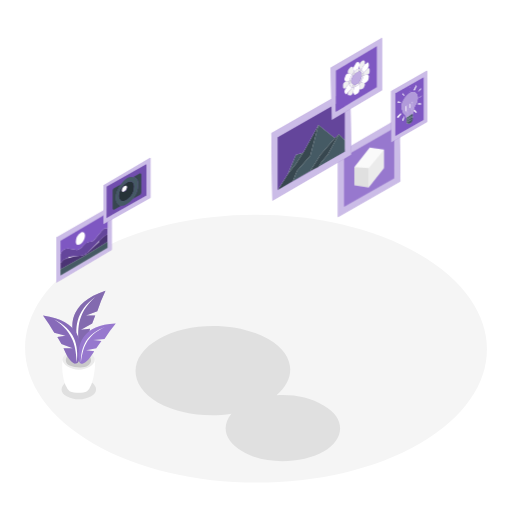
t = 0.00 s
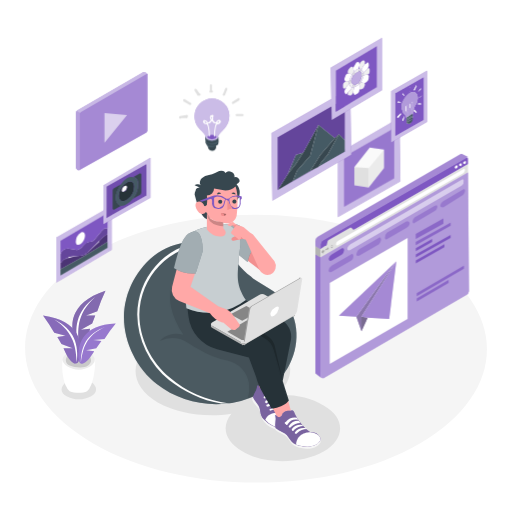
t = 1.50 s
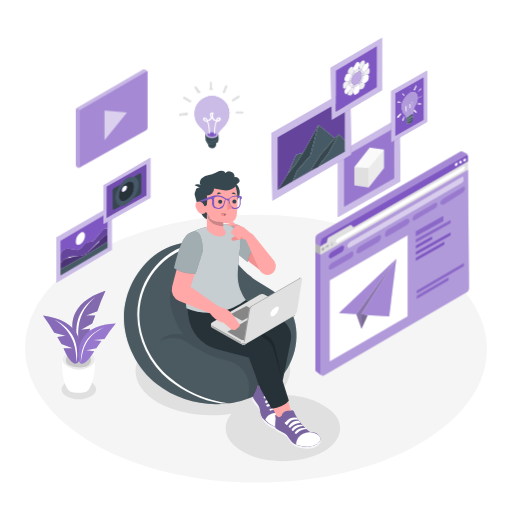
t = 1.69 s
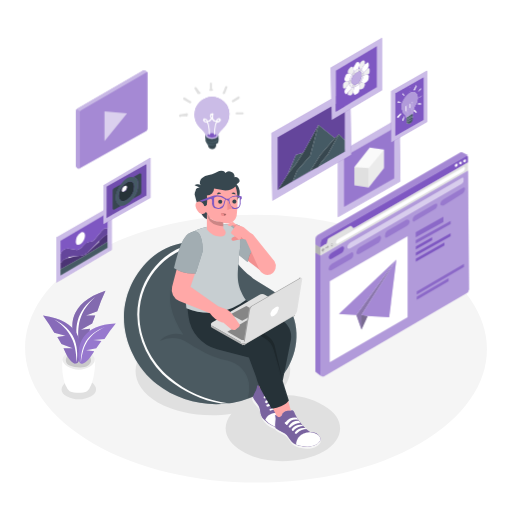
t = 1.88 s
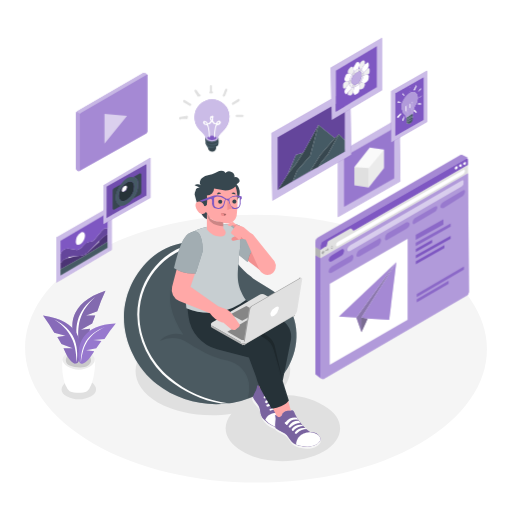
t = 2.06 s
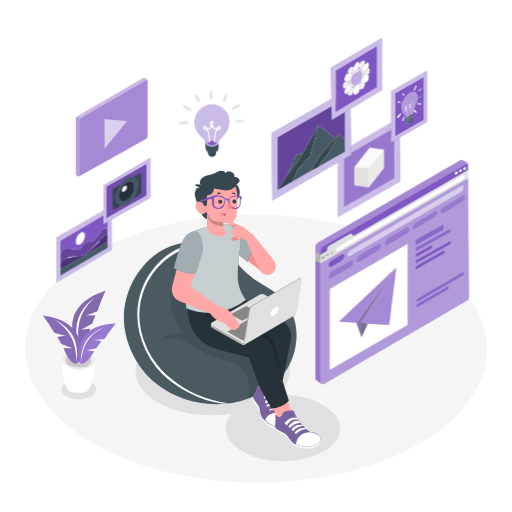
t = 2.44 s

The animated SVG that drew these frames (rendered in a browser with its animation timeline set to each time). Animation: 3 CSS @keyframes rules; one cycle of 3.00 s, repeats indefinitely.

<svg xmlns="http://www.w3.org/2000/svg" id="story" class="animated" version="1.1" viewBox="0 0 500 500"><style>@keyframes slideDown{0%{opacity:0;transform:translateY(-30px)}}@keyframes floating{0%{opacity:1;transform:translateY(0)}50%{transform:translateY(-10px)}}@keyframes slideLeft{0%{opacity:0;transform:translateX(-30px)}}svg#story:not(.animated) .animable{opacity:0}</style><g id="freepik--Floor--inject-103" class="animable"><path id="el65ea1zwfryw" fill="#f5f5f5" d="M409 248c-88-51-231-51-319 0S3 382 91 433s231 51 319 0 87-134-1-185Z" class="animable" transform-origin="250px 340.228px 0"/></g><g id="freepik--Shadows--inject-103" class="animable"><path id="elu0q29sri7b" fill="#e0e0e0" d="M155 331c29-17 77-17 107 0 26 15 28 38 8 55 17-1 33 2 46 10 22 12 21 33 0 45s-58 13-79 0c-18-10-21-25-11-37-25 4-52 0-72-11-29-17-29-45 1-62Z" class="animable" transform-origin="232.211px 384.308px 0"/><path id="eldbn104l7x06" fill="#e0e0e0" d="M89 373c-7-4-18-4-24 0s-7 10 0 14 17 4 24 0 6-10 0-14Z" class="animable" transform-origin="76.7506px 380.052px 0"/></g><g id="freepik--Plant--inject-103" class="animable"><path id="elshm2bg7n4u" fill="#fff" d="m93 351-16 1H61c-1 10 1 21 4 26a7 7 0 0 0 3 4c5 2 13 2 17 0a7 7 0 0 0 3-4c3-5 5-16 5-27Z" class="animable" transform-origin="76.7538px 367.578px 0"/><path id="elwzq6184pss" fill="#ebebeb" d="M88 345c6 4 6 9 0 13s-16 4-22 0-7-9 0-13 16-4 22 0Z" class="animable" transform-origin="76.75px 351.5px 0"/><path id="elvelqp7748z" fill="#e0e0e0" d="M85 346c5 3 5 8 1 11s-13 2-18 0-5-8 0-11 13-2 17 0Z" class="animable" transform-origin="76.7531px 351.492px 0"/><g id="elgef71eczt4" class="animable" opacity=".1"><path id="eleo165q7fpiv" d="M85 346c5 3 5 8 1 11s-13 2-18 0-5-8 0-11 13-2 17 0Z" class="animable" transform-origin="76.7531px 351.492px 0"/></g><path id="elxi72aw9e6hq" fill="#7e57c2" d="M103 284c-36 12-36 35-28 52 2 4 8 6 13-15l-9 1 11-6 3-8h-9l11-4a171 171 0 0 1 8-20Z" class="animable" transform-origin="86.6608px 311.264px 0"/><path id="elocw4yypvfz8" d="M103 284c-36 12-36 35-28 52 2 4 8 6 13-15l-9 1 11-6 3-8h-9l11-4a171 171 0 0 1 8-20Z" class="animable" opacity=".2" transform-origin="86.6608px 311.264px 0"/><path id="elmwt5woaj6r" fill="#fff" d="M103 284c-36 12-36 35-28 52 2 4 8 6 13-15l-9 1 11-6 3-8h-9l11-4a171 171 0 0 1 8-20Z" class="animable" opacity=".2" transform-origin="86.6608px 311.264px 0"/><path id="elz9w5ekup3lf" fill="#fff" d="M93 290c-19 14-21 31-16 48-1-15-3-31 16-48Z" class="animable" transform-origin="83.7818px 313.77px 0"/><path id="el4ppvuczk7og" fill="#7e57c2" d="M42 308c36 5 40 27 35 44-1 4-7 7-15-12h9l-11-4-4-7 8-1-11-3a163 163 0 0 0-11-17Z" class="animable" transform-origin="60.5131px 331.595px 0"/><path id="elcn9f8645u3b" fill="#fff" d="M42 308c36 5 40 27 35 44-1 4-7 7-15-12h9l-11-4-4-7 8-1-11-3a163 163 0 0 0-11-17Z" class="animable" opacity=".2" transform-origin="60.5131px 331.595px 0"/><path id="el06tcgluqysbh" d="M42 308c36 5 40 27 35 44-1 4-7 7-15-12h9l-11-4-4-7 8-1-11-3a163 163 0 0 0-11-17Z" class="animable" opacity=".1" transform-origin="60.5131px 331.595px 0"/><path id="elv2j622q4jqf" fill="#fff" d="M53 312c20 10 24 25 22 42-1-14-2-29-22-42Z" class="animable" transform-origin="64.0279px 333.03px 0"/><path id="eld9hdsmg9yz" fill="#7e57c2" d="M113 316c-32 1-38 20-36 36 1 4 5 7 15-9l-8-1 10-2 5-7-8-1 11-1a148 148 0 0 1 11-15Z" class="animable" transform-origin="94.7203px 335.819px 0"/><path id="elxc0dk1l3y8" fill="#fff" d="M103 319c-19 7-24 20-24 35 2-13 4-26 24-35Z" class="animable" transform-origin="90.9799px 336.485px 0"/><path id="el9k5nvzrzv1o" fill="#fff" d="M113 316c-32 1-38 20-36 36 1 4 5 7 15-9l-8-1 10-2 5-7-8-1 11-1a148 148 0 0 1 11-15Z" class="animable" opacity=".2" transform-origin="94.7203px 335.819px 0"/></g><g id="character" class="animable" style="animation:1s 1 forwards cubic-bezier(.36,-.01,.5,1.38) slideDown;animation-delay:0s"><path id="eljrtkvb97su7" fill="#455a64" d="M247 272c10 7 22 12 30 21 16 18 16 46 4 66s-35 32-59 35-50-4-69-19-32-40-32-65 13-49 33-63c19-12 46-16 65-2 10 7 16 18 26 25l2 2Z" class="animable" transform-origin="205.328px 315.371px 0"/><path id="el5w3aoz396kr" d="M247 272c10 7 22 12 30 21 16 18 16 46 4 66s-35 32-59 35-50-4-69-19-32-40-32-65 13-49 33-63c19-12 46-16 65-2 10 7 16 18 26 25l2 2Z" class="animable" opacity=".2" transform-origin="205.328px 315.371px 0"/><path id="elieerof5fao9" fill="#fff" d="M247 272c10 7 22 12 30 21 16 18 16 46 4 66s-35 32-59 35-50-4-69-19-32-40-32-65 13-49 33-63c19-12 46-16 65-2 10 7 16 18 26 25l2 2Z" class="animable" opacity=".1" transform-origin="205.328px 315.371px 0"/><path id="el3g2pipkcxp4" d="M243 375v-1a27 27 0 0 0-21-22 84 84 0 0 1-28-11c-6-3-12-8-18-10a30 30 0 0 0-20 2c5-6 15-9 23-6-6-9-10-18-12-27s-1-21 5-28a28 28 0 0 1 44-3c6 7 9 15 13 23 3 6 5 11 10 15 7 7 16 9 23 15 8 7 12 18 12 29a83 83 0 0 1-3 21 80 80 0 0 1-29 17 31 31 0 0 0 1-14Z" class="animable" opacity=".1" transform-origin="214.73px 324.587px 0"/><path id="eleaz2j3z15ng" fill="#fff" d="M134 307a72 72 0 0 1 62-71 51 51 0 0 1 7 2 70 70 0 0 0-67 69c0 23 11 46 30 62 15 13 35 22 58 25h-8c-19-3-37-12-51-23a84 84 0 0 1-31-64Z" class="animable" transform-origin="178.833px 315.375px 0"/><path id="elrqxby6i8zj" fill="#ffa8a7" d="m269 367-1 11-3-1a7 7 0 0 0-8 2 3 3 0 0 1-4 1 3 3 0 0 1 0-2l-1-12Z" class="animable" transform-origin="260.545px 373.055px 0"/><path id="elh7mgmycvtm" fill="#f5f5f5" d="M258 410c6 6 16 11 24 6l-1 2c-7 5-18 0-23-6s-2-10-8-16a19 19 0 0 1-4-6l1-2a23 23 0 0 0 4 6c5 6 2 10 7 16Z" class="animable" transform-origin="264.055px 404.008px 0"/><path id="elokoh7gjrank" fill="#7e57c2" d="M250 381a11 11 0 0 0 1-4 2 2 0 0 1 1-1l1 2a3 3 0 0 0 4 1 7 7 0 0 1 8-2l3 1a2 2 0 0 1 1 2c0 8 4 19 8 25 4 1 7 7 5 11-8 5-18 0-24-6s-2-10-7-16a23 23 0 0 1-4-6 25 25 0 0 1 3-7Z" class="animable" transform-origin="264.736px 396.935px 0"/><path id="els78f9jce3w" d="M250 381a11 11 0 0 0 1-4 2 2 0 0 1 1-1l1 2a3 3 0 0 0 4 1 7 7 0 0 1 8-2l3 1a2 2 0 0 1 1 2c0 8 4 19 8 25 4 1 7 7 5 11-8 5-18 0-24-6s-2-10-7-16a23 23 0 0 1-4-6 25 25 0 0 1 3-7Z" class="animable" opacity=".3" transform-origin="264.736px 396.935px 0"/><path id="elkndo49uez0m" fill="#fff" d="M250 381a11 11 0 0 0 1-4 2 2 0 0 1 1-1l1 2a3 3 0 0 0 4 1 7 7 0 0 1 8-2l3 1a2 2 0 0 1 1 2c0 8 4 19 8 25 4 1 7 7 5 11-8 5-18 0-24-6s-2-10-7-16a23 23 0 0 1-4-6 25 25 0 0 1 3-7Z" class="animable" opacity=".2" transform-origin="264.736px 396.935px 0"/><path id="ell0gdkfgwi1c" fill="#fff" d="M261 393a1 1 0 0 1-2-1 1 1 0 0 1 1-1 11 11 0 0 1 11 0v2c-3-2-6-2-10 0Z" class="animable" transform-origin="265.209px 391.322px 0"/><path id="elhxgn6ivc0vi" fill="#fff" d="M259 389a1 1 0 0 1-1-2 12 12 0 0 1 12 0v2c-3-2-7-3-11 0Z" class="animable" transform-origin="264.046px 387.126px 0"/><path id="elqpivwg007uo" fill="#fff" d="M262 397a1 1 0 0 1-1 0 1 1 0 0 1 0-2 11 11 0 0 1 11 0l1 2a11 11 0 0 0-11 0Z" class="animable" transform-origin="266.729px 395.619px 0"/><path id="elsfaa041t3v" fill="#fff" d="M277 405c4 1 7 7 5 11-7 5-18 0-23-6 4-9 14-7 18-5Z" class="animable" transform-origin="270.681px 410.928px 0"/><path id="eld8c8u8tpe9h" fill="#fff" d="M264 401a1 1 0 0 1-1-1 11 11 0 0 1 11-1l1 3c-4-2-7-3-11-1Z" class="animable" transform-origin="268.613px 399.858px 0"/><path id="elvsr6g2mppl" fill="#ffa8a7" d="m281 390 3 11h-3a7 7 0 0 0-6 5 3 3 0 0 1-3 2 3 3 0 0 1-2-2l-5-10Z" class="animable" transform-origin="274.705px 398.959px 0"/><path id="elftj4uoown4" fill="#f5f5f5" d="M289 434c7 3 19 4 24-4v2c-5 8-17 7-24 4s-6-9-13-12a19 19 0 0 1-7-4v-2a23 23 0 0 0 7 4c7 3 5 9 13 12Z" class="animable" transform-origin="290.83px 428.064px 0"/><path id="el6mm7k6wfedu" fill="#7e57c2" d="M269 411a11 11 0 0 0 0-4 2 2 0 0 1 0-2l1 1a3 3 0 0 0 5 0 7 7 0 0 1 6-5h3a2 2 0 0 1 3 1c3 8 10 16 16 20 4-1 10 3 10 7v1c-5 8-17 7-24 4s-6-9-13-12a23 23 0 0 1-7-4 24 24 0 0 1 0-7Z" class="animable" transform-origin="290.766px 418.518px 0"/><path id="elzh8tjqu7fos" d="M269 411a11 11 0 0 0 0-4 2 2 0 0 1 0-2l1 1a3 3 0 0 0 5 0 7 7 0 0 1 6-5h3a2 2 0 0 1 3 1c3 8 10 16 16 20 4-1 10 3 10 7v1c-5 8-17 7-24 4s-6-9-13-12a23 23 0 0 1-7-4 24 24 0 0 1 0-7Z" class="animable" opacity=".3" transform-origin="290.766px 418.518px 0"/><path id="el0nkrtcwji9q" fill="#fff" d="M269 411a11 11 0 0 0 0-4 2 2 0 0 1 0-2l1 1a3 3 0 0 0 5 0 7 7 0 0 1 6-5h3a2 2 0 0 1 3 1c3 8 10 16 16 20 4-1 10 3 10 7v1c-5 8-17 7-24 4s-6-9-13-12a23 23 0 0 1-7-4 24 24 0 0 1 0-7Z" class="animable" opacity=".2" transform-origin="290.766px 418.518px 0"/><path id="el88le93o5j0t" fill="#fff" d="M284 417a1 1 0 0 1-2-1 11 11 0 0 1 10-5l1 2c-3 0-6 1-9 4Z" class="animable" transform-origin="287.726px 414.333px 0"/><path id="el08rsg6dhdplc" fill="#fff" d="M281 414a1 1 0 0 1-2 0 1 1 0 0 1 0-2 12 12 0 0 1 11-4l1 2c-4-1-7 0-10 4Z" class="animable" transform-origin="284.822px 410.978px 0"/><path id="el7vzp9aamjp9" fill="#fff" d="M287 420a1 1 0 0 1-2 0 1 1 0 0 1 0-1 11 11 0 0 1 10-4l1 1c-3 0-6 1-9 4Z" class="animable" transform-origin="290.786px 417.691px 0"/><path id="ell9epuuf7h9f" fill="#fff" d="M303 422c4 0 10 3 10 7v1c-5 8-16 7-24 4 1-11 11-12 14-12Z" class="animable" transform-origin="300.845px 428.829px 0"/><path id="elfj48ia2s9l" fill="#fff" d="M290 423a1 1 0 0 1-2-1 11 11 0 0 1 10-4l2 1c-4 0-7 1-10 4Z" class="animable" transform-origin="294.212px 420.77px 0"/><path id="elrpj3yejs8xg" fill="#263238" d="m236 291 38 21a19 19 0 0 1 10 20l-8 40 6 19c-5 7-17 8-17 8-7-14-12-19-15-31l-7-19-31-8a38 38 0 0 1-28-32l-1-8Z" class="animable" transform-origin="233.696px 344.79px 0"/><path id="elm5i7sp0i6om" d="M236 302a18 18 0 0 1-5 11l27 17a19 19 0 0 1 9 11l9 31-8-35a16 16 0 0 0-7-9l-25-16c2-6 0-10 0-10Z" class="animable" opacity=".2" transform-origin="253.835px 336.815px 0"/><path id="eleckgrdy2syg" fill="#e0e0e0" d="M206 317a2 2 0 0 0 0 1 3 3 0 0 0 1 0l28 16a4 4 0 0 0 0 1h5a4 4 0 0 0 0-1l46-26a4 4 0 0 0 1 0v-1a1 1 0 0 0 1 0v-1 2a2 2 0 0 1-1 1 3 3 0 0 1-1 0l-46 27a5 5 0 0 1-1 1 5 5 0 0 1-1 0h-1a4 4 0 0 1-1 0v-1h-1l-28-16a3 3 0 0 1-1-1 2 2 0 0 1 0-1v-2Z" class="animable" transform-origin="246.575px 321.441px 0"/><path id="ellk0u80fkbcc" d="M206 317a2 2 0 0 0 0 1 3 3 0 0 0 1 0l28 16a4 4 0 0 0 0 1h5a4 4 0 0 0 0-1l46-26a4 4 0 0 0 1 0v-1a1 1 0 0 0 1 0v-1 2a2 2 0 0 1-1 1 3 3 0 0 1-1 0l-46 27a5 5 0 0 1-1 1 5 5 0 0 1-1 0h-1a4 4 0 0 1-1 0v-1h-1l-28-16a3 3 0 0 1-1-1 2 2 0 0 1 0-1v-2Z" class="animable" opacity=".2" transform-origin="246.575px 321.441px 0"/><path id="elgfslz7vs75" fill="#e0e0e0" d="M288 307a1 1 0 0 1-1 0v1a4 4 0 0 1-1 0l-46 27h-5a4 4 0 0 1 0-1l-28-16a3 3 0 0 1-1 0 2 2 0 0 1 0-1 2 2 0 0 1 1-2l46-27a6 6 0 0 1 6 0l28 17a2 2 0 0 1 1 1 2 2 0 0 1 0 1Z" class="animable" transform-origin="246.705px 311.39px 0"/><path id="eletxv4hdry25" fill="#e0e0e0" d="m284 306-45 26a2 2 0 0 1-1 0h-2l-14-8 46-27Z" class="animable" transform-origin="252.74px 314.655px 0"/><path id="elb9oj9xbfeq" fill="#263238" d="M238 332Z" class="animable" transform-origin="237.5px 332.39px 0"/><path id="eljgdy1g7n5v" fill="#e0e0e0" d="m241 299 9 5a1 1 0 0 1 0 2l-13 7a1 1 0 0 1-1 0l-9-5a1 1 0 0 1 0-2l13-7a1 1 0 0 1 1 0Z" class="animable" transform-origin="238.395px 305.98px 0"/><path id="elkr244cdmcvj" d="m284 306-45 26a2 2 0 0 1-1 0h-2l-14-8 46-27Z" class="animable" opacity=".4" transform-origin="252.74px 314.655px 0"/><path id="el8b46i9j4j5j" d="m241 299 9 5a1 1 0 0 1 0 2l-13 7a1 1 0 0 1-1 0l-9-5a1 1 0 0 1 0-2l13-7a1 1 0 0 1 1 0Z" class="animable" opacity=".4" transform-origin="238.395px 305.98px 0"/><path id="el0ewkkrh5avc" fill="#e0e0e0" d="m238 333 5-30a6 6 0 0 1 2-4l47-27a1 1 0 0 1 1-1l1 1a1 1 0 0 1 0 1l-5 30a6 6 0 0 1-3 4l-46 27v1l-1-1a1 1 0 0 1-1-1Z" class="animable" transform-origin="265.918px 303.124px 0"/><path id="elav9f0wepi8w" d="m238 333 5-30a6 6 0 0 1 2-4l47-27a1 1 0 0 1 1-1l1 1a1 1 0 0 1 0 1l-5 30a6 6 0 0 1-3 4l-46 27v1l-1-1a1 1 0 0 1-1-1Z" class="animable" opacity=".3" transform-origin="265.918px 303.124px 0"/><path id="el7rk4izsao0h" fill="#e0e0e0" d="m246 299 47-27a1 1 0 0 1 2 1l-5 31a6 6 0 0 1-3 4l-46 27a1 1 0 0 1-2-2l5-30a6 6 0 0 1 2-4Z" class="animable" transform-origin="266.764px 303.409px 0"/><path id="elfy3cs25ck5" fill="#fff" d="M269 300a10 10 0 0 0-5 6c0 3 1 4 4 2a10 10 0 0 0 4-6c1-3-1-3-3-2Z" class="animable" transform-origin="268.184px 304.095px 0"/><path id="elwlovyxo89ir" fill="#f28f8f" d="m241 254 13 10 8-13-10-12c-9 4-11 15-11 15Z" class="animable" transform-origin="251.77px 251.4px 0"/><path id="elcjczbmb5ow" fill="#455a64" d="M223 219c10-1 11 1 17 7l13 13c-10 5-11 17-11 17l-10-8Z" class="animable" transform-origin="237.95px 237.151px 0"/><path id="el72jc3c35ggj" fill="#fff" d="M223 219c10-1 11 1 17 7l13 13c-10 5-11 17-11 17l-10-8Z" class="animable" opacity=".5" transform-origin="237.95px 237.151px 0"/><path id="elmit24zrhpv8" fill="#455a64" d="M187 227c14-7 24-7 36-8 17 11 11 20 10 35s-3 24 7 39a58 58 0 0 1-58 8c-4-41-3-71 5-74Z" class="animable" transform-origin="209.94px 262.28px 0"/><path id="elirj3zs0xpih" fill="#fff" d="M187 227c14-7 24-7 36-8 17 11 11 20 10 35s-3 24 7 39a58 58 0 0 1-58 8c-4-41-3-71 5-74Z" class="animable" opacity=".7" transform-origin="209.94px 262.28px 0"/><path id="el2431w5ngkz3" fill="#37474f" d="M230 197a12 12 0 0 0 1-17 7 7 0 0 0 3-3 4 4 0 0 0-5-4 5 5 0 0 0-3-5 5 5 0 0 0-6 1 3 3 0 0 0-2-2 6 6 0 0 0-4 0l-4 2a29 29 0 0 1-6 2 14 14 0 0 0-7 3c-1 1-3 4-1 7a4 4 0 0 0-3-1 4 4 0 0 0-3 1l5 2c-2 0-4 1-4 3a9 9 0 0 0-1 4 62 62 0 0 0 6 17c1 3 3 6 6 7Z" class="animable" transform-origin="211.988px 190.378px 0"/><path id="elsel4mlxuf78" fill="#ffa8a7" d="M230 182a15 15 0 0 1-10 4l-11-2a8 8 0 0 1-2 5 9 9 0 0 1-5 2 30 30 0 0 1 0 9 2 2 0 0 1-1 1c-1 1-2 0-2-1a8 8 0 0 0-3-3 4 4 0 0 0-3 0 4 4 0 0 0-2 2 7 7 0 0 0 0 3 9 9 0 0 0 2 4 6 6 0 0 0 4 3 4 4 0 0 0 4-2 12 12 0 0 0 1 1 13 13 0 0 0 9 8 119 119 0 0 0 10 2 9 9 0 0 0 10-7c1-9 2-20-1-29Z" class="animable" transform-origin="211.43px 200.071px 0"/><path id="eldqkrkmq6jh8" fill="#ffa8a7" d="M202 208v16a18 18 0 0 0 13 7 6 6 0 0 0 4-1 4 4 0 0 0 0-6 2 2 0 0 1-1-1v-6l-7-1a13 13 0 0 1-9-8Z" class="animable" transform-origin="211.144px 219.9px 0"/><path id="el5yoi6kib6yq" d="M212 220a34 34 0 0 0 6 1v-4l-7-1a12 12 0 0 1-9-7 13 13 0 0 0 3 7 15 15 0 0 0 7 4Z" class="animable" opacity=".2" transform-origin="209.98px 214.855px 0"/><path id="elln976269q9m" fill="#7e57c2" d="M223 194h-2a15 15 0 0 0-15-2v2l1 1a22 22 0 0 1 0 4 6 6 0 0 0 2 4l4 1a8 8 0 0 0 4-1 6 6 0 0 0 2-3l1-4a1 1 0 0 1 2 0 1 1 0 0 1 1 0l1 4a6 6 0 0 0 2 3 7 7 0 0 0 3 1 6 6 0 0 0 4-1 6 6 0 0 0 2-4 24 24 0 0 1 0-4l1-1v-2a13 13 0 0 0-13 2Zm-3 1-1 1a18 18 0 0 1-1 4 5 5 0 0 1-2 2 6 6 0 0 1-2 1h-1a5 5 0 0 1-3-1 4 4 0 0 1-1-3v-6a13 13 0 0 1 3-1 14 14 0 0 1 7 2l1 1Zm14 3v1a5 5 0 0 1-1 3 5 5 0 0 1-4 1 5 5 0 0 1-2-1 5 5 0 0 1-2-2 19 19 0 0 1-1-4v-2a12 12 0 0 1 6-2 12 12 0 0 1 4 1v5Z" class="animable" transform-origin="221.14px 197.44px 0"/><path id="elm44y9su4txn" fill="#7e57c2" d="m206 192-11 4a5 5 0 0 1 2 1l9-3Z" class="animable" transform-origin="200.545px 194.821px 0"/><path id="eljlggd0rfi8" fill="#f28f8f" d="m222 196 5 7-5 2v-9z" class="animable" transform-origin="224.465px 200.21px 0"/><path id="elctps0r8atec" fill="#37474f" d="M213 197a2 2 0 1 0 2-2 2 2 0 0 0-2 2Z" class="animable" transform-origin="214.91px 196.63px 0"/><path id="el6tak6i4k23g" fill="#37474f" d="M227 196a2 2 0 1 0 1-1 2 2 0 0 0-1 1Z" class="animable" transform-origin="228.37px 196.19px 0"/><path id="el93ko29ckty5" fill="#37474f" d="m226 189 4 1a2 2 0 0 0-2-2 3 3 0 0 0-2 1Z" class="animable" transform-origin="228.065px 188.604px 0"/><path id="elx1vsoqnz5u" fill="#37474f" d="m216 189-4 1a2 2 0 0 1 1-2 3 3 0 0 1 3 1Z" class="animable" transform-origin="213.985px 189.039px 0"/><path id="eld8aoaiqo81i" fill="#f28f8f" d="m216 208 5 1a3 3 0 0 1-3 2 3 3 0 0 1-2-3Z" class="animable" transform-origin="218.602px 209.198px 0"/><path id="el6gummvd3hfh" d="m216 208 5 1a3 3 0 0 1-3 2 3 3 0 0 1-2-3Z" class="animable" opacity=".3" transform-origin="218.602px 209.198px 0"/><path id="elaml8w3tedx8" fill="#f28f8f" d="M219 211a3 3 0 0 1-1 0 2 2 0 0 1-2-3 3 3 0 0 1 3 3Z" class="animable" transform-origin="217.78px 209.586px 0"/><path id="el8076jxp47oh" fill="#f28f8f" d="m231 230-4 2a2 2 0 0 0-1 2 2 2 0 0 0 2 1l10-2-3-4Z" class="animable" transform-origin="232.094px 232.254px 0"/><path id="el6cb0mshj4ul" fill="#ffa8a7" d="m240 234 13 29a9 9 0 0 0 11 5 9 9 0 0 0 4-13l-21-26a12 12 0 0 0-3-2l-6-5a13 13 0 0 0-6-2l-3-2a3 3 0 0 0-3-1l-4 2a3 3 0 0 0 3 2l2-1 2 2-3 4a2 2 0 0 0 1 3l5 4a2 2 0 0 0 2 1 2 2 0 0 0 1-3 7 7 0 0 0 5 3Z" class="animable" transform-origin="245.478px 242.819px 0"/><path id="elg3ta3nk1eyp" fill="#f28f8f" d="M229 222a7 7 0 0 1 2-2h-4Z" class="animable" transform-origin="229.28px 221px 0"/><path id="ellkdlp9f9n4a" fill="#ffa8a7" d="m191 265-5 15 27 19 8 3a14 14 0 0 1 6 5l7 10c1 2-3 4-4 5a6 6 0 0 1-6-2l-6-5h-1a23 23 0 0 1-12-9l-30-12a12 12 0 0 1-7-14l5-19Z" class="animable" transform-origin="200.806px 291.619px 0"/><path id="elz932ydxz8bb" fill="#455a64" d="m191 267 7-22s0-20-8-19-13 6-20 35v1a35 35 0 0 0 21 5Z" class="animable" transform-origin="184.055px 246.651px 0"/><path id="el4tlr07cocdq" fill="#fff" d="m191 267 7-22s0-20-8-19-13 6-20 35v1a35 35 0 0 0 21 5Z" class="animable" opacity=".5" transform-origin="184.055px 246.651px 0"/></g><g id="light-bulb" class="animable" style="animation:1s 1 forwards cubic-bezier(.36,-.01,.5,1.38) slideDown,1.5s Infinite linear floating;animation-delay:0s,1s"><g id="freepik--freepik--light--inject-77--inject-103" class="animable"><path id="elmrzgys51wkm" fill="#37474f" d="M211 149a4 4 0 1 1-4-3 4 4 0 0 1 4 3Z" class="animable" transform-origin="207.301px 149.219px 0"/><path id="el7v8wh3nvala" fill="#455a64" d="M203 150c-2-2-2-4 0-5a9 9 0 0 1 8 0c3 1 3 3 0 4a9 9 0 0 1-8 1Z" class="animable" transform-origin="207.2px 147.023px 0"/><path id="elnwse8gelsyh" fill="#37474f" d="M203 148c-3-1-3-3 0-5a10 10 0 0 1 9 0c2 1 2 4 0 5a10 10 0 0 1-9 0Z" class="animable" transform-origin="207.205px 145.665px 0"/><path id="eln5prxdo87" fill="#455a64" d="M203 147c-3-1-3-4 0-5a10 10 0 0 1 9 0c2 1 2 3 0 5a10 10 0 0 1-9 0Z" class="animable" transform-origin="207.208px 144.378px 0"/><path id="elyr0iyexkoqn" fill="#37474f" d="M203 146c-3-2-3-4-1-6a10 10 0 0 1 10 0c2 2 2 4 0 5a10 10 0 0 1-9 1Z" class="animable" transform-origin="207.166px 142.842px 0"/><path id="elyjscji1w4o" fill="#455a64" d="M202 144c-2-1-2-4 0-5a10 10 0 0 1 10 0c2 1 2 3 0 5a10 10 0 0 1-10 0Z" class="animable" transform-origin="207.107px 141.376px 0"/><path id="elfes20rin4n" fill="#7e57c2" d="M207 103a17 17 0 0 0-17 17c0 13 11 15 11 21a3 3 0 0 0 2 2 9 9 0 0 0 8 0 3 3 0 0 0 2-2c0-6 11-8 11-22a17 17 0 0 0-17-16Z" class="animable" transform-origin="206.761px 123.475px 0"/><g id="ela4rt34bgxx9" class="animable" opacity=".6"><path id="eluzckna2h5k8" fill="#fff" d="M207 103a17 17 0 0 0-17 17c0 13 11 15 11 21a3 3 0 0 0 2 2 9 9 0 0 0 8 0 3 3 0 0 0 2-2c0-6 11-8 11-22a17 17 0 0 0-17-16Z" class="animable" transform-origin="206.761px 123.475px 0"/></g><path id="elehltkw9d86g" fill="#7e57c2" d="M204 142c-2-1-2-2 0-3a7 7 0 0 1 6 0c2 1 2 2 0 3a7 7 0 0 1-6 0Z" class="animable" transform-origin="207.1px 140.611px 0"/><path id="el269vchohqxa" fill="#fff" d="M209 140a42 42 0 0 1 1-10 19 19 0 0 1 1-3 8 8 0 0 1-2 0 10 10 0 0 1-2-2 10 10 0 0 1-2 2 9 9 0 0 1-2 0 21 21 0 0 1 1 3 40 40 0 0 1 1 10 1 1 0 0 1-1 0 41 41 0 0 0-1-10 19 19 0 0 0-1-2 4 4 0 0 1-3-1 2 2 0 0 1 0-3 2 2 0 0 1 1 0 4 4 0 0 1 3 2 6 6 0 0 0 1 0 9 9 0 0 0 2-2 4 4 0 0 1-1-3 2 2 0 0 1 2-2 1 1 0 0 1 1 2 4 4 0 0 1 0 3 9 9 0 0 0 2 2 6 6 0 0 0 1 0 4 4 0 0 1 2-2 2 2 0 0 1 2 0 2 2 0 0 1 0 3 4 4 0 0 1-3 1 19 19 0 0 0-1 2 41 41 0 0 0-1 10 1 1 0 0 1-1 0Zm-9-15v1a2 2 0 0 0 2 1 3 3 0 0 0-2-2Zm12 1a2 2 0 0 0 2 0v-1l-2 1Zm-5-5h-1a3 3 0 0 0 1 2 3 3 0 0 0 0-2Z" class="animable" transform-origin="206.823px 129.793px 0"/></g><path id="elq5t8s8vw54" fill="#e0e0e0" d="M207 97a1 1 0 0 1-1 0 1 1 0 0 1-1-2v-5a1 1 0 0 1 1-1 1 1 0 0 1 1 1v5a1 1 0 0 1 0 2Z" class="animable" transform-origin="206.155px 92.5774px 0"/><path id="elik9n0a9s3e" fill="#e0e0e0" d="M194 100a1 1 0 0 1-1 0l-3-5a1 1 0 0 1 2-1l3 4a1 1 0 0 1 0 2 1 1 0 0 1-1 0Z" class="animable" transform-origin="192.59px 96.6138px 0"/><path id="el2zza1y7mvuv" fill="#e0e0e0" d="M186 109a1 1 0 0 1-1 0l-5-3a1 1 0 0 1-1-1 1 1 0 0 1 2-1l5 3a1 1 0 0 1 0 2Z" class="animable" transform-origin="182.787px 106.79px 0"/><path id="ellg5fx0e3nor" fill="#e0e0e0" d="M183 122a1 1 0 0 1-1 0h-5a1 1 0 0 1-2-1 1 1 0 0 1 1-1l6-1a1 1 0 0 1 1 2 1 1 0 0 1 0 1Z" class="animable" transform-origin="179.405px 120.59px 0"/><path id="eloql1dogaiu" fill="#e0e0e0" d="M237 120h-6a1 1 0 1 1 0-2h6a1 1 0 0 1 0 2Z" class="animable" transform-origin="234.053px 119.318px 0"/><path id="elrk41apta1i8" fill="#e0e0e0" d="M228 108a1 1 0 0 1-1-2l5-3a1 1 0 0 1 2 1 1 1 0 0 1-1 1l-5 3Z" class="animable" transform-origin="230.128px 105.723px 0"/><path id="el5f8gdlzf62" fill="#e0e0e0" d="M219 100a1 1 0 0 1-1-2l2-5a1 1 0 0 1 2 1l-2 5a1 1 0 0 1-1 1Z" class="animable" transform-origin="219.877px 96.0281px 0"/></g><g id="window" class="animable" style="animation:1s 1 forwards cubic-bezier(.36,-.01,.5,1.38) slideLeft,1.5s Infinite linear floating;animation-delay:0s,1s"><path id="elvzmg2rynvqq" fill="#e0e0e0" d="M313 258v-8l-5-3v8l5 3z" class="animable" transform-origin="310.485px 252.33px 0"/><path id="elrd8ay8cfzq" fill="#7e57c2" d="M313 374V258l-5-3v116a2 2 0 0 0 1 1l5 4a2 2 0 0 1-1-2Z" class="animable" transform-origin="310.94px 315.22px 0"/><path id="elajr6jvx6a4d" fill="#fff" d="M313 374V258l-5-3v116a2 2 0 0 0 1 1l5 4a2 2 0 0 1-1-2Z" class="animable" opacity=".2" transform-origin="310.94px 315.22px 0"/><path id="elcna9b20ivq9" fill="#455a64" d="M316 376a3 3 0 0 1-1 0 3 3 0 0 0 1 0Z" class="animable" transform-origin="315.67px 375.68px 0"/><path id="el0is0l0fzc6g" fill="#455a64" d="M315 376Z" class="animable" transform-origin="315.045px 375.87px 0"/><path id="eljkqdj8x1nt" fill="#455a64" d="M314 376Z" class="animable" transform-origin="314.24px 375.78px 0"/><path id="elp59xj9fh79" fill="#7e57c2" d="M313 250v-5a5 5 0 0 1 3-4l139-80a2 2 0 0 1 2-1l-6-3a2 2 0 0 0-1 0l-140 81a5 5 0 0 0-2 4v5l5 3Z" class="animable" transform-origin="382.255px 203.408px 0"/><path id="el6kbj0i8za35" fill="#fff" d="M313 250v-5a5 5 0 0 1 3-4l139-80a2 2 0 0 1 2-1l-6-3a2 2 0 0 0-1 0l-140 81a5 5 0 0 0-2 4v5l5 3Z" class="animable" opacity=".3" transform-origin="382.255px 203.408px 0"/><path id="elrkfgvw2nm0a" d="M313 258v-8l-5-3v8l5 3z" class="animable" opacity=".2" transform-origin="310.485px 252.33px 0"/><path id="elnistjexejrb" fill="#7e57c2" d="M455 161c1-1 2-1 2 1v5l-144 83v-5a5 5 0 0 1 3-4Z" class="animable" transform-origin="385.335px 205.043px 0"/><path id="elizqh22cb1xh" fill="#fff" d="m446 168 1 1a3 3 0 0 1-1 2c-1 1-2 0-2-1a3 3 0 0 1 2-2Z" class="animable" transform-origin="445.62px 169.68px 0"/><path id="el56lv9uw9h18" fill="#fff" d="m450 166 1 1a3 3 0 0 1-1 2l-2-1a3 3 0 0 1 2-2Z" class="animable" transform-origin="449.65px 167.355px 0"/><path id="elq2kqpgpf4wd" fill="#fff" d="M454 164h1a3 3 0 0 1-1 3l-2-1a3 3 0 0 1 2-2Z" class="animable" transform-origin="453.67px 165.034px 0"/><path id="el4my91feoy86" fill="#e0e0e0" d="M342 229h1l2 2h1l111-64v8l-144 83v-8l4-3a3 3 0 0 0 2-1l1-4a3 3 0 0 1 1-1Z" class="animable" transform-origin="385.295px 212.21px 0"/><path id="ellgsgcd7aza9" fill="#7e57c2" d="m457 175 1 116a5 5 0 0 1-3 4l-139 81c-1 0-3 0-3-2V258Z" class="animable" transform-origin="385.445px 275.237px 0"/><g id="elh3e6wu3dotd" class="animable" opacity=".4"><path id="el5uo94knndjd" fill="#fff" d="m457 175 1 116a5 5 0 0 1-3 4l-139 81c-1 0-3 0-3-2V258Z" class="animable" transform-origin="385.445px 275.237px 0"/></g><path id="elilltgo6n84" fill="#fff" d="M452 172c1-1 2-1 2 1a4 4 0 0 1-2 3l-122 70c-1 1-2 0-2-1a4 4 0 0 1 2-3Z" class="animable" transform-origin="390.685px 208.749px 0"/><path id="eli0oqhh4ud3l" fill="#e0e0e0" d="M315 251h1l-1 1 2-1a1 1 0 0 1 0 1l-2 1h1v1h-1l-1-1 1-2Z" class="animable" transform-origin="315.6px 252.181px 0"/><path id="ellpmkic2q7wo" fill="#e0e0e0" d="m320 248 1 1-1 2v-1l-2 1a1 1 0 0 1 0-1l2-1v-1Z" class="animable" transform-origin="319.765px 249.634px 0"/><path id="eli34zw2ux5a" fill="#e0e0e0" d="M324 246a1 1 0 0 1 1 0v-1 1l-1 1v-1a2 2 0 0 0-1 2h1a2 2 0 0 0 1-1 3 3 0 0 1-1 2l-1-1a3 3 0 0 1 1-2Z" class="animable" transform-origin="324.018px 247.083px 0"/><g id="elzkwfx6l7yhs" class="animable" opacity=".3"><path id="el0jc1jj5b10qp" d="M315 251h1l-1 1 2-1a1 1 0 0 1 0 1l-2 1h1v1h-1l-1-1 1-2Z" class="animable" transform-origin="315.6px 252.181px 0"/></g><g id="el1zi1rzufb6u" class="animable" opacity=".3"><path id="elmtxu9cqo79g" d="m320 248 1 1-1 2v-1l-2 1a1 1 0 0 1 0-1l2-1v-1Z" class="animable" transform-origin="319.765px 249.634px 0"/></g><g id="elwak6bcqfcz" class="animable" opacity=".3"><path id="el9spvlebbdd" d="M324 246a1 1 0 0 1 1 0v-1 1l-1 1v-1a2 2 0 0 0-1 2h1a2 2 0 0 0 1-1 3 3 0 0 1-1 2l-1-1a3 3 0 0 1 1-2Z" class="animable" transform-origin="324.018px 247.083px 0"/></g><path id="elyvz960zgrl" fill="#fff" d="M398 239v79l-76 44v-79l76-44z" class="animable" transform-origin="359.685px 300.28px 0"/><path id="elk77d5lebib" fill="#7e57c2" d="m387 262-34 54v14l6-13-6 13-5-14 39-54z" class="animable" transform-origin="367.445px 295.795px 0"/><path id="elx6zgjek7yd" d="m387 262-34 54v14l6-13-6 13-5-14 39-54z" class="animable" opacity=".3" transform-origin="367.445px 295.795px 0"/><path id="ela1ad2457axt" fill="#7e57c2" d="m353 316 6 1-6 13v-14z" class="animable" transform-origin="356.085px 323.055px 0"/><path id="eldeadqg2m5pt" d="m353 316 6 1-6 13v-14z" class="animable" opacity=".5" transform-origin="356.085px 323.055px 0"/><path id="elszyaepfnoce" fill="#7e57c2" d="m387 262-39 54-17-1 56-53z" class="animable" transform-origin="359.255px 288.89px 0"/><path id="elhx1w6qtevdt" fill="#7e57c2" d="m353 316 34-54-7 56-21-1-6-1z" class="animable" transform-origin="369.9px 289.855px 0"/><path id="elijsac9by9cl" fill="#fff" d="m331 315 17 1 5 14 6-13 21 1 7-56-56 53z" class="animable" opacity=".3" transform-origin="359.255px 295.795px 0"/><path id="eljlyhosanfr" fill="#7e57c2" d="M451 182c1-1 2 0 2 1a6 6 0 0 1-2 5l-109 63c-2 1-3 0-3-2a6 6 0 0 1 3-4Z" class="animable" transform-origin="396.19px 216.265px 0"/><g id="elv59kb126uxp" class="animable" opacity=".7"><path id="el7noqkkm3lwr" fill="#fff" d="M451 182c1-1 2 0 2 1a6 6 0 0 1-2 5l-109 63c-2 1-3 0-3-2a6 6 0 0 1 3-4Z" class="animable" transform-origin="396.19px 216.265px 0"/></g><path id="el872m8nlmdo7" fill="#7e57c2" d="M334 249c1 0 2 0 2 2a6 6 0 0 1-2 4l-10 6c-2 1-3 0-3-2a6 6 0 0 1 3-4Z" class="animable" transform-origin="328.73px 255.147px 0"/><path id="elys7ku611" fill="#7e57c2" d="M343 255c1-1 2 0 2 2a6 6 0 0 1-2 4l-19 11c-2 1-3 0-3-1a6 6 0 0 1 3-5Z" class="animable" transform-origin="333.105px 263.523px 0"/><path id="el4vuvkrqfm43" fill="#7e57c2" d="M370 239c1-1 2 0 2 2a6 6 0 0 1-2 4l-19 11c-2 1-3 0-3-1a6 6 0 0 1 3-5Z" class="animable" transform-origin="360.355px 247.663px 0"/><path id="elg25g3m8qxlf" fill="#7e57c2" d="M397 223c1 0 3 0 3 2a6 6 0 0 1-3 4l-19 11c-1 1-2 0-2-1a6 6 0 0 1 2-5Z" class="animable" transform-origin="387.605px 231.803px 0"/><path id="elh72m7xe37a8" fill="#7e57c2" d="M424 208c2-1 3-1 3 1a6 6 0 0 1-3 4l-19 11c-1 1-2 1-2-1a6 6 0 0 1 2-4Z" class="animable" transform-origin="414.855px 215.942px 0"/><path id="el1lvwf02uphl" fill="#7e57c2" d="M452 192c1-1 2-1 2 1a6 6 0 0 1-2 4l-19 12c-2 0-3 0-3-2a6 6 0 0 1 3-4Z" class="animable" transform-origin="442.105px 200.082px 0"/><g id="el1mzjhy9zaft" class="animable" opacity=".2"><path id="el0j6edra0edyd" fill="#fff" d="M343 255c1-1 2 0 2 2a6 6 0 0 1-2 4l-19 11c-2 1-3 0-3-1a6 6 0 0 1 3-5Z" class="animable" transform-origin="333.105px 263.523px 0"/><path id="elund69ckrqit" fill="#fff" d="M370 239c1-1 2 0 2 2a6 6 0 0 1-2 4l-19 11c-2 1-3 0-3-1a6 6 0 0 1 3-5Z" class="animable" transform-origin="360.355px 247.663px 0"/><path id="ell3g2dqgejo" fill="#fff" d="M397 223c1 0 3 0 3 2a6 6 0 0 1-3 4l-19 11c-1 1-2 0-2-1a6 6 0 0 1 2-5Z" class="animable" transform-origin="387.605px 231.803px 0"/><path id="elfkenz03ohhu" fill="#fff" d="M424 208c2-1 3-1 3 1a6 6 0 0 1-3 4l-19 11c-1 1-2 1-2-1a6 6 0 0 1 2-4Z" class="animable" transform-origin="414.855px 215.942px 0"/><path id="elqdq2egywdzi" fill="#fff" d="M452 192c1-1 2-1 2 1a6 6 0 0 1-2 4l-19 12c-2 0-3 0-3-2a6 6 0 0 1 3-4Z" class="animable" transform-origin="442.105px 200.082px 0"/></g><path id="elckwngtqqhf6" fill="#7e57c2" d="M433 220v5l-27 15v-5l27-15z" class="animable" transform-origin="419.6px 229.98px 0"/><path id="elfojbik1sp1v" fill="#7e57c2" d="M440 224v3l-34 19v-3l34-19z" class="animable" transform-origin="422.98px 235.025px 0"/><g id="elvkpokbmzkp" class="animable" opacity=".1"><path id="el3rgisngx3h8" fill="#fff" d="M433 220v5l-27 15v-5l27-15z" class="animable" transform-origin="419.6px 229.98px 0"/><path id="el7n5rhchiikt" fill="#fff" d="M440 224v3l-34 19v-3l34-19z" class="animable" transform-origin="422.98px 235.025px 0"/><path id="el3jzt6zgvayo" fill="#fff" d="M434 245v3l-28 16v-3l28-16z" class="animable" transform-origin="420.095px 254.53px 0"/><path id="elir8qkv2g8t" fill="#fff" d="M440 236v3l-34 19v-3l34-19z" class="animable" transform-origin="423.015px 246.975px 0"/><path id="elxb5z3czov5i" fill="#fff" d="M422 240v3l-16 9v-3l16-9z" class="animable" transform-origin="413.995px 246.16px 0"/></g><path id="elp6hzhuzcbfb" fill="#7e57c2" d="M438 280v3l-31 18v-3l31-18z" class="animable" transform-origin="422.77px 290.74px 0"/><path id="elypl56rzez5d" fill="#7e57c2" d="M453 266v3l-46 27v-3l46-27z" class="animable" transform-origin="429.845px 280.98px 0"/><g id="elz3xd624mtas" class="animable" opacity=".1"><path id="elx2yuo2onc8r" fill="#fff" d="M438 280v3l-31 18v-3l31-18z" class="animable" transform-origin="422.77px 290.74px 0"/><path id="el739prhu07x8" fill="#fff" d="M453 266v3l-46 27v-3l46-27z" class="animable" transform-origin="429.845px 280.98px 0"/></g><path id="elbrm3b777xp" fill="#7e57c2" d="M434 245v3l-28 16v-3l28-16z" class="animable" transform-origin="420.095px 254.53px 0"/><path id="eliqmsqjrwgw" fill="#7e57c2" d="M440 236v3l-34 19v-3l34-19z" class="animable" transform-origin="423.015px 246.975px 0"/><path id="elpr945nvailh" fill="#7e57c2" d="M422 240v3l-16 9v-3l16-9z" class="animable" transform-origin="413.995px 246.16px 0"/></g><g id="icon" class="animable" style="animation:1s 1 forwards cubic-bezier(.36,-.01,.5,1.38) slideDown,1.5s Infinite linear floating;animation-delay:0s,1s"><path id="elb73er8237q5" fill="#7e57c2" d="M144 79a5 5 0 0 0-4-2l-64 37a3 3 0 0 0-2 3v52a3 3 0 0 0 5 3l64-36a3 3 0 0 0 1-3V80a1 1 0 0 0 0-1Z" class="animable" transform-origin="109.41px 124.674px 0"/><path id="elavocs93q4zb" fill="#fff" d="M74 117v52a3 3 0 0 0 5 3 1 1 0 0 1-1 0v-53a3 3 0 0 1 0-2l-3-2a3 3 0 0 0-1 2Z" class="animable" opacity=".2" transform-origin="76.58px 143.884px 0"/><path id="elbq4if66mm6t" fill="#fff" d="m140 77-64 37a3 3 0 0 0-1 1l3 2a3 3 0 0 1 1-1l64-37a1 1 0 0 1 1 0 5 5 0 0 0-4-2Z" class="animable" opacity=".4" transform-origin="109.55px 96.83px 0"/><path id="elvzyx7x0s9fk" fill="#fff" d="M144 79a5 5 0 0 0-4-2l-64 37a3 3 0 0 0-2 3v52a3 3 0 0 0 5 3l64-36a3 3 0 0 0 1-3V80a1 1 0 0 0 0-1Z" class="animable" opacity=".3" transform-origin="109.41px 124.674px 0"/><g id="elde2rrznd07b" class="animable" opacity=".6"><path id="elpqmivducmw8" fill="#fff" d="m102 117 22 2-22 27v-29z" class="animable" transform-origin="112.885px 131.11px 0"/></g></g><g id="freepik--Pictures--inject-103" class="animable"><path id="elrzrzizm5v9" fill="#7e57c2" d="M104 229h1v7l-21 13-25 14v-7h1a20 20 0 0 1 3-3h1a20 20 0 0 1 2-1h1a44 44 0 0 1 9-2 22 22 0 0 0 8-2v-1h1l12-11v-1l1-1a34 34 0 0 1 6-5Z" class="animable" transform-origin="82.24px 245.675px 0"/><path id="el0jex8oobkwuj" d="M104 229h1v7l-21 13-25 14v-7h1a20 20 0 0 1 3-3h1a20 20 0 0 1 2-1h1a44 44 0 0 1 9-2 22 22 0 0 0 8-2v-1h1l12-11v-1l1-1a34 34 0 0 1 6-5Z" class="animable" opacity=".4" transform-origin="82.24px 245.675px 0"/><path id="el50jyt6uakpk" fill="#fff" d="M79 227c2-1 4 0 4 3a11 11 0 0 1-4 8c-3 2-5 1-5-2a11 11 0 0 1 5-9Z" class="animable" transform-origin="78.595px 232.768px 0"/><path id="elxis8xa7r9ge" fill="#5d3464" d="M84 248a22 22 0 0 1-8 2 22 22 0 0 0 8-2Z" class="animable" transform-origin="80.035px 248.67px 0"/><path id="el87olrfx5rmc" fill="#7e57c2" d="M64 243a6 6 0 0 1 1 0 6 6 0 0 1 3 0l6 1a5 5 0 0 0 4-1 11 11 0 0 0 3-3 15 15 0 0 1 3-3h1a4 4 0 0 1 3-1 5 5 0 0 0 3-1 12 12 0 0 0 3-3l4-5a17 17 0 0 1 3-3 6 6 0 0 1 1-1 7 7 0 0 1 3 0v6h-1a34 34 0 0 0-6 5l-1 1-1 1-11 11h-1v1a22 22 0 0 1-8 2h-1a44 44 0 0 0-8 1l-1 1a20 20 0 0 0-3 1 20 20 0 0 0-3 3h-1v-8l1-2a14 14 0 0 1 4-3Z" class="animable" transform-origin="82.19px 239.481px 0"/><g id="elyhibbnpjesi" class="animable" opacity=".2"><path id="elhkev838lqtm" d="M64 243a6 6 0 0 1 1 0 6 6 0 0 1 3 0l6 1a5 5 0 0 0 4-1 11 11 0 0 0 3-3 15 15 0 0 1 3-3h1a4 4 0 0 1 3-1 5 5 0 0 0 3-1 12 12 0 0 0 3-3l4-5a17 17 0 0 1 3-3 6 6 0 0 1 1-1 7 7 0 0 1 3 0v6h-1a34 34 0 0 0-6 5l-1 1-1 1-11 11h-1v1a22 22 0 0 1-8 2h-1a44 44 0 0 0-8 1l-1 1a20 20 0 0 0-3 1 20 20 0 0 0-3 3h-1v-8l1-2a14 14 0 0 1 4-3Z" class="animable" transform-origin="82.19px 239.481px 0"/></g><path id="elnpjz7v5z86e" fill="#7e57c2" d="m55 232 54-31v43l-54 32Zm50-9v-15l-46 27v34l46-27v-19" class="animable" transform-origin="82.21px 238.355px 0"/><g id="el9gu25hxvfa" class="animable" opacity=".6"><path id="elbvg9v6pqdx" fill="#fff" d="m55 232 54-31v43l-54 32Zm50-9v-15l-46 27v34l46-27v-19" class="animable" transform-origin="82.21px 238.355px 0"/></g><path id="elqfcaxuk8zj" fill="#455a64" d="m59 263 25-14 21-13v6l-46 27Z" class="animable" transform-origin="82.25px 252.565px 0"/><path id="elrunpp66ey0l" fill="#7e57c2" d="m59 235 46-27v15a7 7 0 0 0-3 0 6 6 0 0 0-1 1 17 17 0 0 0-3 3l-4 5a12 12 0 0 1-3 3 5 5 0 0 1-3 1 4 4 0 0 0-3 1 15 15 0 0 0-4 3 11 11 0 0 1-3 3 5 5 0 0 1-4 1l-6-1a6 6 0 0 0-3 0 6 6 0 0 0-1 0 14 14 0 0 0-4 3l-1 2Zm20 3a11 11 0 0 0 4-8c0-3-2-4-4-3a11 11 0 0 0-5 9c0 3 2 4 5 2" class="animable" transform-origin="82.17px 228.045px 0"/><path id="elumrkpozd3le" fill="#5d3464" d="M66 252a20 20 0 0 0-2 1 20 20 0 0 1 2-1Z" class="animable" transform-origin="64.775px 252.33px 0"/><path id="elj4g425d7q4" fill="#7e57c2" d="m330 150 60-35 1 62-61 35Zm55 24v-49l-49 28v49l49-28" class="animable" transform-origin="360.405px 163.545px 0"/><path id="elwr14o6k0ezf" fill="#fff" d="m330 150 60-35 1 62-61 35Zm55 24v-49l-49 28v49l49-28" class="animable" opacity=".6" transform-origin="360.405px 163.545px 0"/><path id="el710b3nd1np4" fill="#fafafa" d="m361 144 14 2-15 18-14-1 15-19z" class="animable" transform-origin="360.455px 154.135px 0"/><path id="el1t3e90wb537h" fill="#ebebeb" d="M375 146v18l-15 19v-19l15-18z" class="animable" transform-origin="367.54px 164.095px 0"/><path id="elpclhfhw738" fill="#e0e0e0" d="m346 163 14 1v19l-14-2v-18z" class="animable" transform-origin="353.08px 172.69px 0"/><path id="el5qrc55rtez4" fill="#7e57c2" d="m336 153 49-28v49l-49 28Zm39 11v-18l-14-2-15 19v18l14 2 15-19" class="animable" transform-origin="360.405px 163.5px 0"/><g id="elwc7ae6d70z" class="animable" opacity=".2"><path id="elxq98maray6j" fill="#fff" d="m336 153 49-28v49l-49 28Zm39 11v-18l-14-2-15 19v18l14 2 15-19" class="animable" transform-origin="360.405px 163.5px 0"/></g><path id="eltl7u54bhwo" fill="#7e57c2" d="m386 91 28-16v42l-28 16Zm18 18a12 12 0 0 1 1-5 17 17 0 0 0 3-8c0-6-4-8-8-5s-8 9-8 14l2 6a3 3 0 0 1 2 2v1a2 2 0 0 0 1 1v3-1 3l2 1h1a1 1 0 0 0 1-1h-1a5 5 0 0 0 2-3v-1l1-1v-1h-1 1v-1h-1l1-1v-1a7 7 0 0 0 1-2m0-21h1l1-4v-1 1l-2 4m-11 3v1l2 2-2-3m14 19-2-3v1l1 2h1m-12 3-2 4v1a1 1 0 0 0 1-1l1-4m-3-2h-1l-3 3v1h1l3-4m19-9v-1h-3l3 1m-3-12 3-3v-1l-3 4m-20 10h4l-3-1-1 1m12-14v4a1 1 0 0 0 0-1v-4a1 1 0 0 0 0 1m13 7-3 2a1 1 0 0 0-1 0h1l3-2m-26 15 3-2h1-1l-3 2" class="animable" transform-origin="399.885px 103.865px 0"/><path id="elhb8418jl28a" fill="#37474f" d="M401 120a1 1 0 0 1-1 1h-1l2-1Z" class="animable" transform-origin="399.935px 120.418px 0"/><path id="el2v0htdnd8r" fill="#455a64" d="M403 116v1a5 5 0 0 1-2 3l-2 1-2-1Z" class="animable" transform-origin="399.97px 118.601px 0"/><path id="eldz5cjp2eup" fill="#37474f" d="M397 118v-1l6-3-6 4z" class="animable" transform-origin="399.91px 115.855px 0"/><path id="el477qck6mtm8" fill="#455a64" d="M403 113v1l-6 3v1-2l6-3z" class="animable" transform-origin="399.91px 115.09px 0"/><path id="el2sbej3vt913" fill="#fff" d="M403 99v5a3 3 0 0 1 0 2l-1 1a2 2 0 0 0 0 1v4-4a3 3 0 0 1 0-1l1-2a2 2 0 0 0 0-1v-4a1 1 0 0 0-1 1v3a2 2 0 0 1-1 2l-1-1v-4a1 1 0 0 0-1 1v4a2 2 0 0 1 0 2l-1-1v-4h-1a1 1 0 0 0 0 1v4a1 1 0 0 0 0 1h1a1 1 0 0 1 0 1v4-4a1 1 0 0 0-1 0v-1a1 1 0 0 1-1-1v-4a2 2 0 0 1 1-1h1v4h1a1 1 0 0 0 0-1v-4a2 2 0 0 1 1-1h1v5a1 1 0 0 0 1-1v-4a2 2 0 0 1 1-2Z" class="animable" transform-origin="399.871px 106.781px 0"/><path id="ele0u33p66amp" fill="#7e57c2" d="m417 69-35 20v50l35-20Zm-31 64V91l28-16v42l-28 16" class="animable" transform-origin="399.89px 103.85px 0"/><g id="elrvzn9xiq9dm" class="animable" opacity=".6"><path id="el85ci1p49axi" fill="#fff" d="m417 69-35 20v50l35-20Zm-31 64V91l28-16v42l-28 16" class="animable" transform-origin="399.89px 103.85px 0"/></g><path id="elvuzta4ij4dh" fill="#37474f" d="M397 120v-1l6-3-6 4z" class="animable" transform-origin="399.915px 117.545px 0"/><path id="elf0dk53shq2s" fill="#455a64" d="M403 114v2l-6 3v-1l6-4z" class="animable" transform-origin="399.91px 116.615px 0"/><path id="el37hvlahjebr" fill="#37474f" d="m397 116 6-3-6 3z" class="animable" transform-origin="399.905px 114.33px 0"/><path id="el90jasxdvzw" fill="#7e57c2" d="M400 91c4-3 8-1 8 5a17 17 0 0 1-3 8 12 12 0 0 0-1 5 7 7 0 0 1-1 2l-1 1v-4a2 2 0 0 1 0-1l1-1a3 3 0 0 0 0-2v-5a2 2 0 0 0-1 2v4a1 1 0 0 1-1 1v-4l-1-1a2 2 0 0 0-1 1v4a1 1 0 0 1 0 1h-1v-4h-1a2 2 0 0 0-1 1v4a1 1 0 0 0 1 1l1 1v4l-1 1a2 2 0 0 1-1-1v-1a3 3 0 0 0-2-2l-2-6c0-5 3-11 8-14Z" class="animable" transform-origin="399.895px 102.341px 0"/><path id="elti4792aoy0a" fill="#7e57c2" d="M402 107a3 3 0 0 0 0 1v4l-4 2v-4a1 1 0 0 0 0-1h-1a1 1 0 0 1 0-1v-4a1 1 0 0 1 0-1h1v4h1a2 2 0 0 0 0-1v-4a1 1 0 0 1 1-1v4l1 1a2 2 0 0 0 1-2v-3a1 1 0 0 1 1-1v4a2 2 0 0 1 0 1Z" class="animable" transform-origin="399.877px 106.888px 0"/><g id="elppiomclvp8r" class="animable" opacity=".4"><path id="elagb6k98tudl" fill="#fff" d="M400 91c4-3 8-1 8 5a17 17 0 0 1-3 8 12 12 0 0 0-1 5 7 7 0 0 1-1 2l-1 1v-4a2 2 0 0 1 0-1l1-1a3 3 0 0 0 0-2v-5a2 2 0 0 0-1 2v4a1 1 0 0 1-1 1v-4l-1-1a2 2 0 0 0-1 1v4a1 1 0 0 1 0 1h-1v-4h-1a2 2 0 0 0-1 1v4a1 1 0 0 0 1 1l1 1v4l-1 1a2 2 0 0 1-1-1v-1a3 3 0 0 0-2-2l-2-6c0-5 3-11 8-14Z" class="animable" transform-origin="399.895px 102.341px 0"/><path id="el93ii4ay3uri" fill="#fff" d="M402 107a3 3 0 0 0 0 1v4l-4 2v-4a1 1 0 0 0 0-1h-1a1 1 0 0 1 0-1v-4a1 1 0 0 1 0-1h1v4h1a2 2 0 0 0 0-1v-4a1 1 0 0 1 1-1v4l1 1a2 2 0 0 0 1-2v-3a1 1 0 0 1 1-1v4a2 2 0 0 1 0 1Z" class="animable" transform-origin="399.877px 106.888px 0"/></g><path id="elh0wsdksxa4" fill="#455a64" d="M403 111v2l-6 3v-1l6-4z" class="animable" transform-origin="399.905px 113.565px 0"/><path id="elawqxpa9kb9k" fill="#fff" d="m389 99 3 1h-4l1-1Z" class="animable" transform-origin="390px 99.6848px 0"/><path id="elf07t3ej38on" fill="#fff" d="m405 107 2 3h-1l-2-2 1-1Z" class="animable" transform-origin="405.576px 108.559px 0"/><path id="el6b35q4avopm" fill="#fff" d="m413 93-3 2h-1Z" class="animable" transform-origin="411.249px 93.9662px 0"/><path id="elheb6yzmqzdp" fill="#fff" d="M411 86v1l-3 3 3-4Z" class="animable" transform-origin="409.695px 88.3169px 0"/><path id="eldhwnxqrcrrs" fill="#fff" d="m392 111-3 4h-1v-1l3-3h1Z" class="animable" transform-origin="390.063px 112.719px 0"/><path id="elrqzelfuedmd" fill="#fff" d="m406 83 1 1-2 4h-1l2-4v-1Z" class="animable" transform-origin="405.514px 85.9616px 0"/><path id="elirxg6vpy1vs" fill="#fff" d="m390 106-3 2Z" class="animable" transform-origin="388.51px 107.075px 0"/><path id="el1olllwxdx4c" fill="#fff" d="M400 85v4a1 1 0 0 1 0 1v-4a1 1 0 0 1 0-1Z" class="animable" transform-origin="399.825px 87.47px 0"/><path id="elpy2i88zs4d" fill="#fff" d="m393 91 2 2v1l-2-2v-1Z" class="animable" transform-origin="394.138px 92.5px 0"/><path id="ellhv5x24ipei" fill="#fff" d="M408 101h3v1h-3v-1Z" class="animable" transform-origin="409.711px 101.395px 0"/><path id="el9ztwwdk8p8m" fill="#fff" d="m395 113-1 4a1 1 0 0 1-1 1v-1l2-4Z" class="animable" transform-origin="394.223px 115.119px 0"/><path id="elzgms484rw1" fill="#455a64" d="m289 151 7-2-7 11-8 10 8-19z" class="animable" transform-origin="288.375px 159.54px 0"/><path id="el31elt3mopuq" fill="#37474f" d="m311 122-8 30-13 15-4 10-15 9 10-16 8-10 7-11 15-27z" class="animable" transform-origin="291.19px 153.915px 0"/><path id="el8fxnqj29wd2" fill="#7e57c2" d="M337 96v41l-6-6-4 4-16-13-15 27-7 2-8 19-10 16 15-9 17-10 8-4 26-15-66 38v-52l66-38z" class="animable" transform-origin="303.99px 140.77px 0"/><path id="el96012wefwzo" d="M337 96v41l-6-6-4 4-16-13-15 27-7 2-8 19-10 16 15-9 17-10 8-4 26-15-66 38v-52l66-38z" class="animable" opacity=".2" transform-origin="303.99px 140.77px 0"/><path id="el6tl9sk5ugam" fill="#455a64" d="m331 131 6 6v11l-26 15 3-5 6-7 11-20z" class="animable" transform-origin="324.025px 146.565px 0"/><path id="elikz8qt6qh2b" fill="#455a64" d="m311 122 16 13-14 16-10 16-17 10 4-10 13-15 8-30z" class="animable" transform-origin="306.62px 149.63px 0"/><path id="el8fiuxaikt2i" fill="#7e57c2" d="m265 130 77-44 1 65-77 45Zm72 7V96l-66 38v52l66-38v-11" class="animable" transform-origin="303.99px 140.79px 0"/><path id="elaqia6fm5xt" fill="#fff" d="m265 130 77-44 1 65-77 45Zm72 7V96l-66 38v52l66-38v-11" class="animable" opacity=".6" transform-origin="303.99px 140.79px 0"/><path id="eln8cypo3vxfs" fill="#37474f" d="m331 131-11 20-6 7-3 5-8 4 10-16 14-16 4-4z" class="animable" transform-origin="316.88px 148.97px 0"/><path id="el0mqfbrpgz5v" fill="#7e57c2" d="M143 160v31l-39 22v-31l39-22z" class="animable" transform-origin="123.83px 186.665px 0"/><g id="elf3ewfgu1mse" class="animable" opacity=".1"><path id="elvxohketr35p" d="M143 160v31l-39 22v-31l39-22z" class="animable" transform-origin="123.83px 186.665px 0"/></g><path id="elzy5hjw52ll" fill="#7e57c2" d="m101 181 46-27v39l-46 26Zm42 10v-31l-39 22v31l39-22" class="animable" transform-origin="123.855px 186.665px 0"/><g id="elvi46ptxliji" class="animable" opacity=".6"><path id="el3nloolb4vqz" fill="#fff" d="m101 181 46-27v39l-46 26Zm42 10v-31l-39 22v31l39-22" class="animable" transform-origin="123.855px 186.665px 0"/></g><path id="elist3k6exvhn" fill="#37474f" d="m137 169 1 1v18a3 3 0 0 1-1 2l-7 4c3-4 5-9 5-14s-2-7-5-7Z" class="animable" transform-origin="133.965px 181.082px 0"/><path id="elu8y786htcpe" fill="#263238" d="M124 178c4-2 7 0 7 4a16 16 0 0 1-7 13c-4 3-8 1-8-4a17 17 0 0 1 8-13Zm-2 9a5 5 0 0 0 2-4c0-1-1-2-3-1a5 5 0 0 0-2 4c0 1 1 2 2 1" class="animable" transform-origin="123.83px 186.653px 0"/><path id="elkicfc6dnrkl" fill="#37474f" d="M118 180c-3 4-5 9-5 13s2 7 5 8l-7 4-1-1v-18a3 3 0 0 1 1-2Z" class="animable" transform-origin="113.675px 192.248px 0"/><path id="elgeqfqoccq5q" fill="#fff" d="M121 182c2-1 3-1 3 1a5 5 0 0 1-3 4c-1 1-2 0-2-1a5 5 0 0 1 2-4Z" class="animable" transform-origin="121.49px 184.287px 0"/><path id="eluch1dpo17w8" fill="#455a64" d="M130 173c3 0 5 3 5 7s-2 10-5 14a21 21 0 0 1-6 5 9 9 0 0 1-6 2c-3-1-5-4-5-8s2-9 5-13a21 21 0 0 1 6-6 9 9 0 0 1 6-1Zm-6 22a16 16 0 0 0 7-13c0-4-3-6-7-4a17 17 0 0 0-8 13c0 5 4 7 8 4" class="animable" transform-origin="123.86px 186.665px 0"/><path id="elnqctzgxgch" fill="#7e57c2" d="m323 66 50-29v51l-49 29Zm45 19V45l-40 24v40l40-24" class="animable" transform-origin="348.145px 76.985px 0"/><path id="el7snwbeymoh" fill="#fff" d="m323 66 50-29v51l-49 29Zm45 19V45l-40 24v40l40-24" class="animable" opacity=".6" transform-origin="348.145px 76.985px 0"/><path id="eliad9c2nbura" fill="#7e57c2" d="m368 45-40 24v40l40-24V45z" class="animable" transform-origin="348.145px 76.99px 0"/><path id="elz6p53zayjj" fill="#f0f0f0" d="M344 73a3 3 0 0 1 1 1 11 11 0 0 0-2 4 7 7 0 0 1-1 0 8 8 0 0 1-1 1 13 13 0 0 1 1-3 16 16 0 0 1 2-3Z" class="animable" transform-origin="342.925px 75.815px 0"/><path id="elkdyjvu232rm" fill="#f0f0f0" d="M338 79a7 7 0 0 0 3 0 9 9 0 0 0 0 1 8 8 0 0 0 0 2 20 20 0 0 0-3 3v1c-3 1-3 0-3-2s0-3 3-5Z" class="animable" transform-origin="338.045px 82.4643px 0"/><path id="elcyagj5u9xun" fill="#f0f0f0" d="M353 80a5 5 0 0 0 2 1 7 7 0 0 0 1 0c1 2 0 3-1 5a6 6 0 0 1-2 1 2 2 0 0 1-2 0v-1a10 10 0 0 0 0-4 15 15 0 0 0 1-1 14 14 0 0 0 1-1Z" class="animable" transform-origin="353.444px 83.6448px 0"/><path id="elgh9a9yf3nlo" fill="#fff" d="M355 74a7 7 0 0 1 3-1 5 5 0 0 1 1 0c2 1 1 2 1 4a5 5 0 0 1-2 3 4 4 0 0 1-2 1 7 7 0 0 1-1 0 5 5 0 0 1-2-1v-1a16 16 0 0 0 1-2 14 14 0 0 0 1-3Z" class="animable" transform-origin="356.458px 77.0265px 0"/><path id="elc01fzo6utx" fill="#e0e0e0" d="M352 78a3 3 0 0 0 1 2 14 14 0 0 1-1 1 15 15 0 0 1-1 1l-1 1 1-1a3 3 0 0 0-1-1 11 11 0 0 0 2-3Z" class="animable" transform-origin="351.295px 80.67px 0"/><path id="elcfldrk7mhp6" fill="#f0f0f0" d="M354 74a7 7 0 0 1 1 0 14 14 0 0 1-1 3 16 16 0 0 1-1 2v1a3 3 0 0 1-1-2 11 11 0 0 0 1-3 6 6 0 0 1 1-1Z" class="animable" transform-origin="353.35px 76.79px 0"/><path id="elaqagm2d1qdm" fill="#f0f0f0" d="M359 67c2-1 2 0 2 2s0 3-2 4a5 5 0 0 0-1 0 7 7 0 0 0-3 1 11 11 0 0 0 0-2 7 7 0 0 0 0-1 20 20 0 0 0 3-3Z" class="animable" transform-origin="358.22px 70.1707px 0"/><path id="elj8krht1l3gf" fill="#fff" d="M351 82a10 10 0 0 1 0 4v1c0 3-1 4-3 5s-2 1-3-2a9 9 0 0 1 0-1 15 15 0 0 1 1-4 7 7 0 0 0 2-1 11 11 0 0 0 2-1Z" class="animable" transform-origin="348.209px 87.3164px 0"/><path id="elk6n8f1dj939" fill="#e0e0e0" d="M355 71a7 7 0 0 1 0 1 11 11 0 0 1 0 2 7 7 0 0 0-1 0 6 6 0 0 0-1 1 8 8 0 0 0 0-2 5 5 0 0 0 0-1 4 4 0 0 0 1 0 9 9 0 0 0 1-1Z" class="animable" transform-origin="354.05px 72.91px 0"/><path id="ellpk5xe4ulvh" fill="#f0f0f0" d="M350 81a3 3 0 0 1 1 1l-1 1a11 11 0 0 1-2 1 7 7 0 0 1-2 1 11 11 0 0 1 1-2 5 5 0 0 0 1-1 7 7 0 0 0 2-1Z" class="animable" transform-origin="348.16px 83.095px 0"/><path id="elslymnqp47v9" fill="#fff" d="M341 82a5 5 0 0 0 1 2 3 3 0 0 0 1 1 4 4 0 0 0 1 0 23 23 0 0 1-3 4l-1 1a8 8 0 0 1-1 1 1 1 0 0 1-2 0c-1-1-1-3 1-5v-1a20 20 0 0 1 3-3Z" class="animable" transform-origin="339.89px 86.5327px 0"/><path id="elovtfd87gnn" fill="#f0f0f0" d="M344 85a3 3 0 0 0 1 0 5 5 0 0 0 1 0 15 15 0 0 0-1 4 9 9 0 0 0 0 1 6 6 0 0 1-2 3 3 3 0 0 1-2 0c-1 0-2 0-1-3l1-1a23 23 0 0 0 3-4Z" class="animable" transform-origin="342.889px 89.2198px 0"/><path id="elkgwylh5qdbp" fill="#e0e0e0" d="M345 82a3 3 0 0 0 2 1 11 11 0 0 0-1 2 4 4 0 0 1-1 0 3 3 0 0 1-1 0 4 4 0 0 1-1 0 4 4 0 0 0 1 0 11 11 0 0 0 1-3Z" class="animable" transform-origin="345.005px 83.8615px 0"/><path id="el8ztmrg7ccsj" fill="#f0f0f0" d="M353 68a3 3 0 0 1 1 1 5 5 0 0 1 1 2 9 9 0 0 1-1 1 4 4 0 0 1-1 0 3 3 0 0 0-1-2 11 11 0 0 1 1-2Z" class="animable" transform-origin="353.315px 69.835px 0"/><path id="eljk2ngt09bi" fill="#fff" d="M358 62a1 1 0 0 1 2 0c0 1 1 2-1 5l-1 1a20 20 0 0 1-3 3 5 5 0 0 0-1-2 3 3 0 0 0-1-1 23 23 0 0 1 2-4l1-1a7 7 0 0 1 2-1Z" class="animable" transform-origin="356.365px 66.0674px 0"/><path id="elemhb7npfgis" fill="#e0e0e0" d="M351 67a4 4 0 0 1 1 0 4 4 0 0 1 1 1 11 11 0 0 0-1 2 3 3 0 0 0-2 0 11 11 0 0 0 1-3Z" class="animable" transform-origin="351.06px 68.7384px 0"/><path id="el61dh69oktpk" fill="#f0f0f0" d="M342 81a4 4 0 0 1 1-1 3 3 0 0 0 2 2 11 11 0 0 1-1 3 4 4 0 0 1-1 0 3 3 0 0 1-1-1 5 5 0 0 1-1-2 9 9 0 0 1 1-1Z" class="animable" transform-origin="342.985px 82.77px 0"/><path id="elzliajk5l2ga" fill="#7e57c2" d="M348 71a6 6 0 0 1 2-1 3 3 0 0 1 2 0 3 3 0 0 1 1 2 5 5 0 0 1 0 1 8 8 0 0 1 0 2 12 12 0 0 1-3 6 7 7 0 0 1-2 1 5 5 0 0 1-1 1 3 3 0 0 1-2-1 3 3 0 0 1-2-2 6 6 0 0 1 0-1 8 8 0 0 1 0-1 11 11 0 0 1 2-4 11 11 0 0 1 2-2 8 8 0 0 1 1-1Z" class="animable" transform-origin="348.15px 76.2847px 0"/><g id="ellqmpzk4sh2" class="animable" opacity=".5"><path id="elqkz4emolg" fill="#fff" d="M348 71a6 6 0 0 1 2-1 3 3 0 0 1 2 0 3 3 0 0 1 1 2 5 5 0 0 1 0 1 8 8 0 0 1 0 2 12 12 0 0 1-3 6 7 7 0 0 1-2 1 5 5 0 0 1-1 1 3 3 0 0 1-2-1 3 3 0 0 1-2-2 6 6 0 0 1 0-1 8 8 0 0 1 0-1 11 11 0 0 1 2-4 11 11 0 0 1 2-2 8 8 0 0 1 1-1Z" class="animable" transform-origin="348.15px 76.2847px 0"/></g><path id="el62tnq5rx5nj" fill="#fff" d="M339 72a4 4 0 0 1 1 0 5 5 0 0 1 1 0 5 5 0 0 1 3 1 16 16 0 0 0-2 3 13 13 0 0 0-1 3 7 7 0 0 1-3 0c-2 0-2-2-1-4a5 5 0 0 1 2-3Z" class="animable" transform-origin="339.833px 75.5688px 0"/><path id="el7jxojlnweye" fill="#e0e0e0" d="M341 79a8 8 0 0 0 1-1 7 7 0 0 0 1 0 8 8 0 0 0 0 1 6 6 0 0 0 0 2 4 4 0 0 0-1 0 9 9 0 0 0-1 1 8 8 0 0 1 0-2 9 9 0 0 1 0-1Z" class="animable" transform-origin="342.23px 79.99px 0"/><path id="el8emhyuhflch" fill="#f0f0f0" d="M353 60a3 3 0 0 1 2-1c1 0 2 1 1 4l-1 1a23 23 0 0 0-2 4 4 4 0 0 0-1-1 4 4 0 0 0-1 0 16 16 0 0 0 0-3v-1a6 6 0 0 1 2-3Z" class="animable" transform-origin="353.386px 63.3724px 0"/><path id="el9l5b2r1incb" fill="#f0f0f0" d="M348 68a7 7 0 0 1 3-1 11 11 0 0 1-1 3 6 6 0 0 0-2 1 8 8 0 0 0-1 1 3 3 0 0 1-1-2 12 12 0 0 1 2-2Z" class="animable" transform-origin="348.13px 69.47px 0"/><path id="elz2paly5wbl8" fill="#e0e0e0" d="M346 70a3 3 0 0 0 1 2 11 11 0 0 0-2 2 3 3 0 0 0-1-1 16 16 0 0 1 1-2 15 15 0 0 1 1-1Z" class="animable" transform-origin="345.2px 72.15px 0"/><path id="el06nz2oyi671p" fill="#fff" d="M348 61c2-1 3-1 3 2v1a16 16 0 0 1-1 3 7 7 0 0 0-2 1 12 12 0 0 0-2 2 10 10 0 0 1-1-3v-1l3-5Z" class="animable" transform-origin="348.074px 65.2939px 0"/><path id="elmx88k8l6opo" fill="#f0f0f0" d="M343 65a2 2 0 0 1 2 1v1a10 10 0 0 0 1 3 15 15 0 0 0-1 1 16 16 0 0 0-1 2 5 5 0 0 0-3-1 5 5 0 0 0-1 0c-1-2 0-4 1-5a6 6 0 0 1 2-2Z" class="animable" transform-origin="342.876px 68.9518px 0"/></g><defs><filter id="active" height="200%"><feMorphology in="SourceAlpha" operator="dilate" radius="2" result="DILATED"/><feFlood flood-color="#32DFEC" flood-opacity="1" result="PINK"/><feComposite in="PINK" in2="DILATED" operator="in" result="OUTLINE"/><feMerge><feMergeNode in="OUTLINE"/><feMergeNode in="SourceGraphic"/></feMerge></filter><filter id="hover" height="200%"><feMorphology in="SourceAlpha" operator="dilate" radius="2" result="DILATED"/><feFlood flood-color="red" flood-opacity=".5" result="PINK"/><feComposite in="PINK" in2="DILATED" operator="in" result="OUTLINE"/><feMerge><feMergeNode in="OUTLINE"/><feMergeNode in="SourceGraphic"/></feMerge><feColorMatrix values="0 0 0 0 0 0 1 0 0 0 0 0 0 0 0 0 0 0 1 0"/></filter></defs></svg>